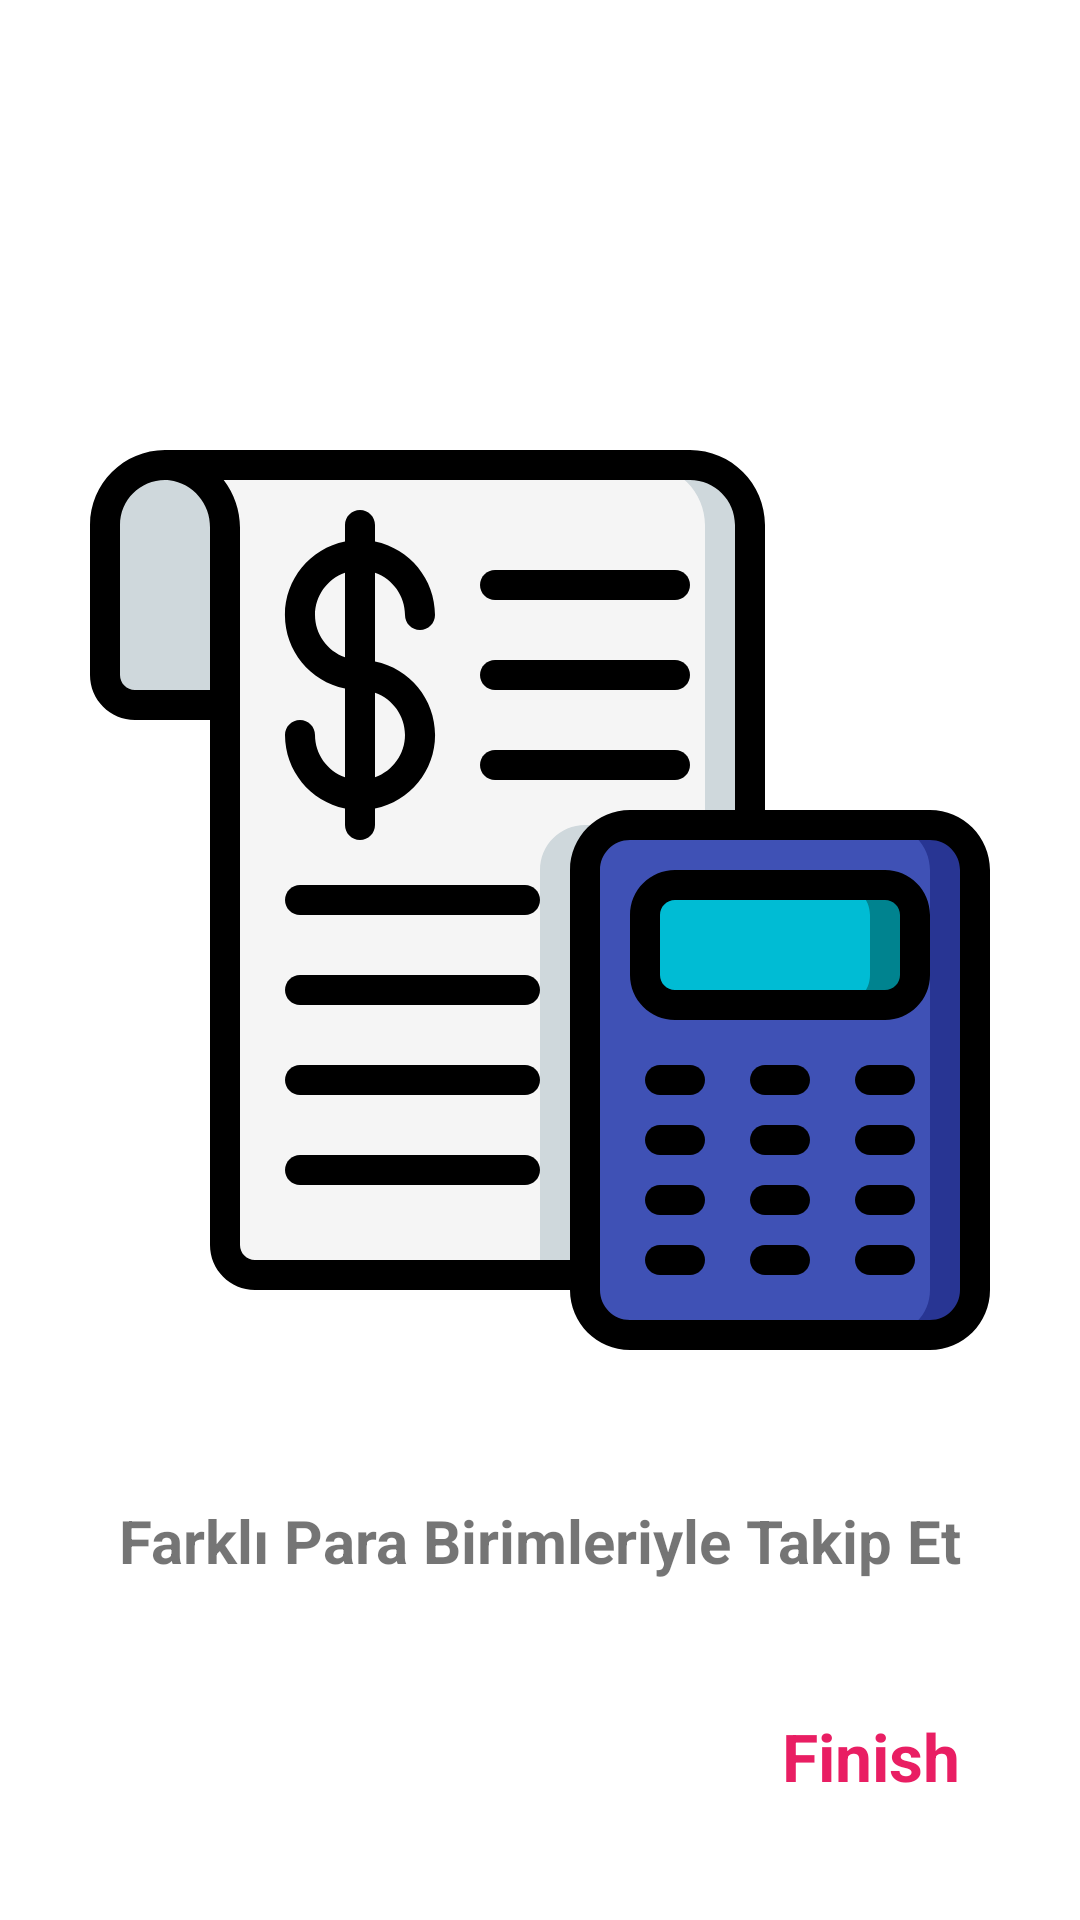

Here is an Android app screen rendered from its layout file. Give the layout XML and the strings, colors and styles it references.
<!-- AndroidManifest.xml: application theme Theme.ExpenseTracking -->
<!-- res/layout/fragment_third_screen.xml -->
<?xml version="1.0" encoding="utf-8"?>
<layout xmlns:android="http://schemas.android.com/apk/res/android"
    xmlns:app="http://schemas.android.com/apk/res-auto"
    xmlns:tools="http://schemas.android.com/tools">

    <data>

    </data>

    <androidx.constraintlayout.widget.ConstraintLayout
        android:layout_width="match_parent"
        android:layout_height="match_parent"
        tools:context=".ui.onBoarding.screen.FirstScreenFragment">

        <androidx.appcompat.widget.AppCompatImageView
            android:id="@+id/imageView"
            android:layout_width="300dp"
            android:layout_height="300dp"
            android:layout_marginTop="150dp"
            app:layout_constraintEnd_toEndOf="parent"
            app:layout_constraintStart_toStartOf="parent"
            app:layout_constraintTop_toTopOf="parent"
            app:srcCompat="@drawable/ic_screen3" />

        <TextView
            android:id="@+id/title"
            android:layout_width="wrap_content"
            android:layout_height="wrap_content"
            android:layout_marginTop="50dp"
            android:text="@string/txt_third_screen"
            android:textSize="20sp"
            android:textStyle="bold"
            app:layout_constraintEnd_toEndOf="parent"
            app:layout_constraintStart_toStartOf="parent"
            app:layout_constraintTop_toBottomOf="@+id/imageView" />

        <TextView
            android:id="@+id/finish"
            android:layout_width="wrap_content"
            android:layout_height="wrap_content"
            android:layout_marginEnd="40dp"
            android:layout_marginRight="40dp"
            android:layout_marginBottom="40dp"
            android:text="Finish"
            android:textColor="#E91E63"
            android:textSize="22sp"
            android:textStyle="bold"
            app:layout_constraintBottom_toBottomOf="parent"
            app:layout_constraintEnd_toEndOf="parent" />

    </androidx.constraintlayout.widget.ConstraintLayout>
</layout>
<!-- resources referenced by this layout -->
<resources>
  <!-- drawable ic_screen3: vector/xml drawable (drawable, 7664 chars, omitted) -->
  <string name="txt_third_screen">Farklı Para Birimleriyle Takip Et</string>
  <style name="Theme.ExpenseTracking" parent="Theme.MaterialComponents.DayNight.NoActionBar">
          
          <item name="colorPrimary">@color/purple_500</item>
          <item name="colorPrimaryVariant">@color/purple_700</item>
          <item name="colorOnPrimary">@color/white</item>
          
          <item name="colorSecondary">@color/teal_200</item>
          <item name="colorSecondaryVariant">@color/teal_700</item>
          <item name="colorOnSecondary">@color/black</item>
          
          <item name="android:statusBarColor" tools:targetApi="l">?attr/colorPrimaryVariant</item>
          
      </style>
  <color name="purple_500">#FF6200EE</color>
  <color name="purple_700">#FF3700B3</color>
  <color name="white">#FFFFFFFF</color>
  <color name="teal_200">#FF03DAC5</color>
  <color name="teal_700">#FF018786</color>
  <color name="black">#FF000000</color>
</resources>
